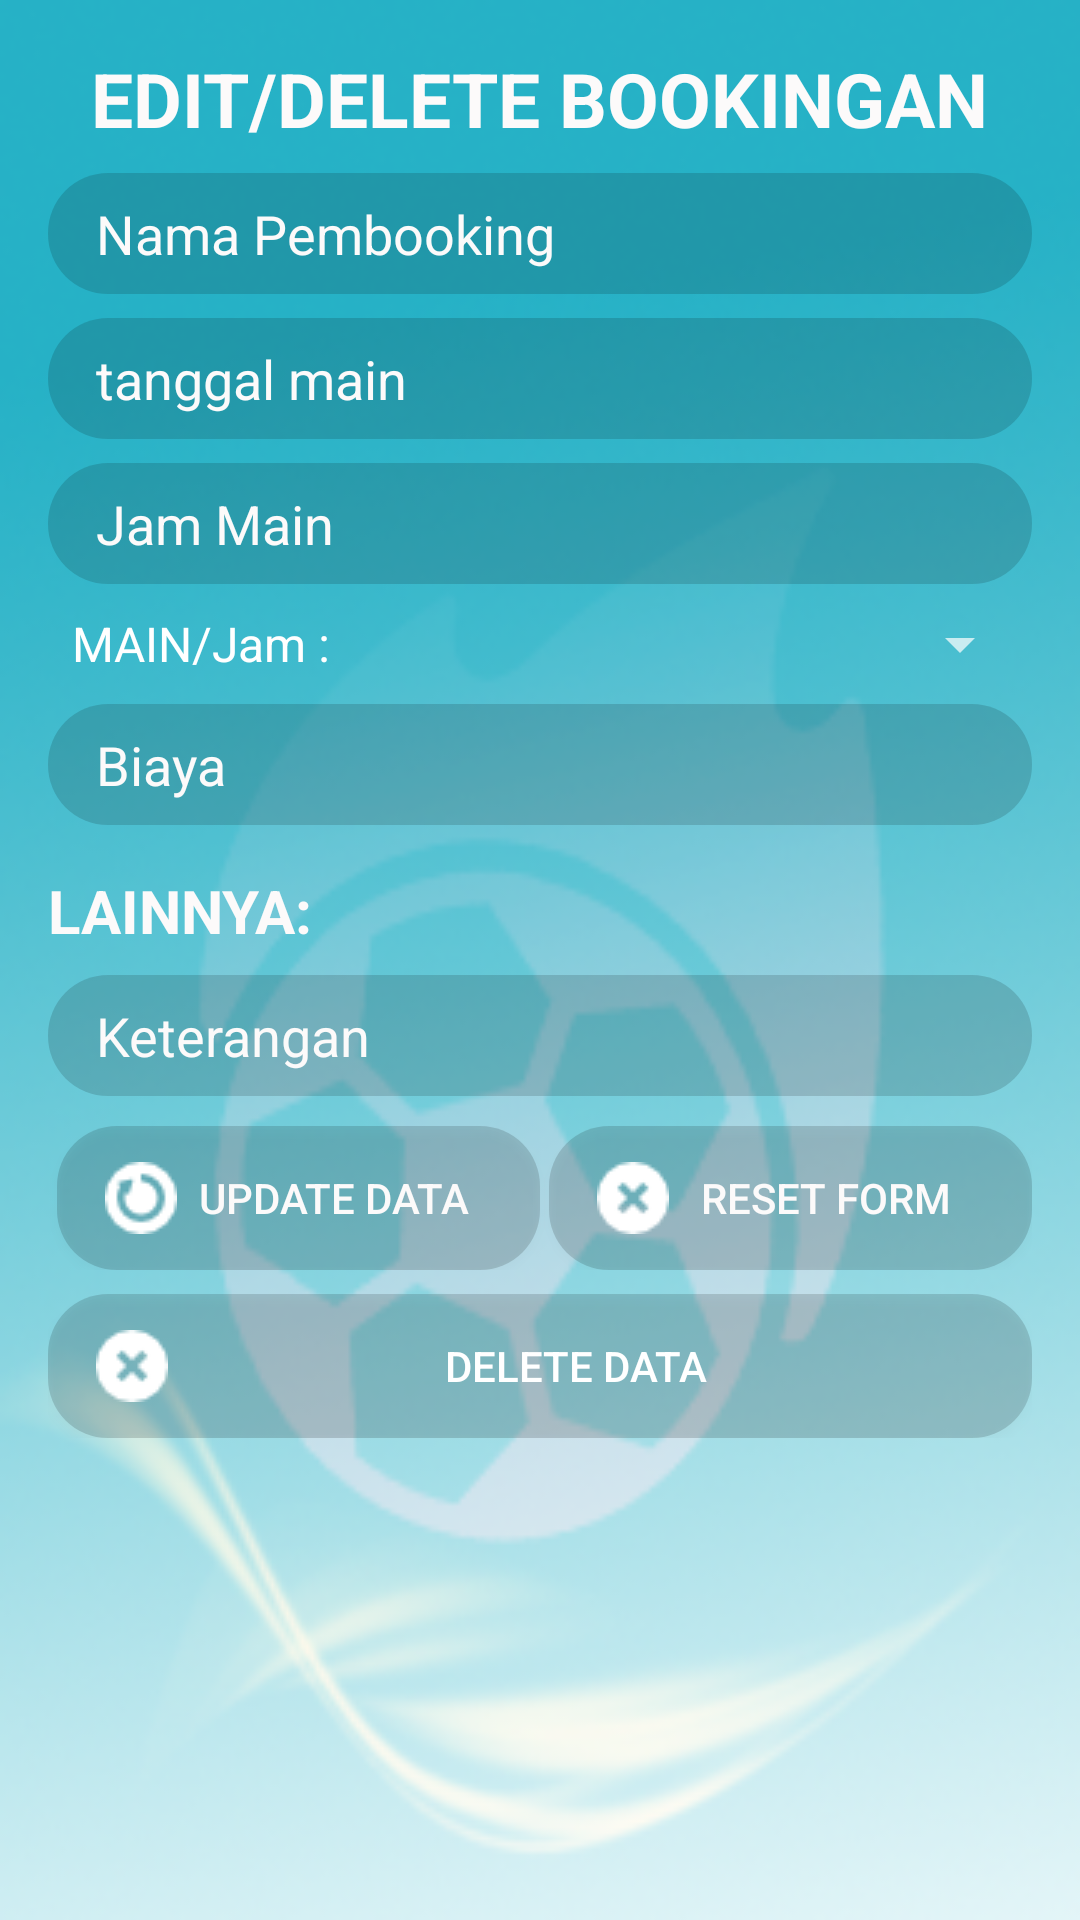

Produce the Android XML layout that renders to this screen, including the resource entries it uses.
<!-- AndroidManifest.xml: application theme SplashTheme -->
<!-- res/layout/update_layout.xml -->
<?xml version="1.0" encoding="utf-8"?>
<ScrollView xmlns:android="http://schemas.android.com/apk/res/android"
    android:id="@+id/scroll"
    android:layout_width="match_parent"
    android:layout_height="match_parent"
    android:background="@drawable/backgroundutama"
    android:fitsSystemWindows="true">

    <LinearLayout xmlns:android="http://schemas.android.com/apk/res/android"
        xmlns:tools="http://schemas.android.com/tools"
        android:layout_width="match_parent"
        android:layout_height="wrap_content"
        android:orientation="vertical"
        android:paddingLeft="@dimen/activity_horizontal_margin"
        android:paddingTop="@dimen/activity_vertical_margin"
        android:paddingRight="@dimen/activity_horizontal_margin"
        android:paddingBottom="@dimen/activity_vertical_margin"

        >

        <TextView
            android:id="@+id/nama_booking"
            android:layout_width="wrap_content"
            android:layout_height="wrap_content"
            android:layout_gravity="center_horizontal"
            android:drawablePadding="8dp"
            android:gravity="center"
            android:text="EDIT/DELETE BOOKINGAN"
            android:textColor="@color/white"
            android:textSize="25sp"
            android:textStyle="bold" />

        <EditText
            android:id="@+id/nama_pembooking"
            android:layout_width="match_parent"
            android:layout_height="wrap_content"
            android:layout_marginTop="8dp"
            android:background="@drawable/input_form"
            android:hint="Nama Pembooking"
            android:inputType="textFilter"
            android:maxLength="250"
            android:textColor="@color/white"
            android:textColorHint="@color/white" />

        <EditText
            android:id="@+id/tanggalmain1"
            android:layout_width="match_parent"
            android:layout_height="wrap_content"
            android:layout_marginTop="8dp"
            android:layout_weight="1"
            android:background="@drawable/input_form"
            android:hint="tanggal main"
            android:inputType="textMultiLine"
            android:textColor="@color/white"
            android:textColorHint="@color/white" />

        <LinearLayout
            android:layout_width="fill_parent"
            android:layout_height="fill_parent">

            <EditText
                android:id="@+id/jam"
                android:layout_width="match_parent"
                android:layout_height="wrap_content"
                android:layout_marginTop="8dp"
                android:layout_weight="1"
                android:background="@drawable/input_form"
                android:hint="Jam Main"
                android:inputType="textMultiLine"
                android:textColor="@color/white"
                android:textColorHint="@color/white" />
        </LinearLayout>

        <Spinner
            android:id="@+id/spinnerlap"
            android:layout_width="match_parent"
            android:layout_height="wrap_content"
            android:layout_marginTop="8dp"
            android:entries="@array/lapangan" />

        <EditText
            android:id="@+id/alamat"
            android:layout_width="match_parent"
            android:layout_height="wrap_content"
            android:layout_marginTop="8dp"
            android:background="@drawable/input_form"
            android:hint="Biaya"
            android:inputType="textMultiLine"
            android:textColor="@color/white"
            android:textColorHint="@color/white" />

        <TextView
            android:layout_width="wrap_content"
            android:layout_height="wrap_content"
            android:layout_gravity="left"
            android:layout_marginTop="15dp"
            android:text="LAINNYA: "
            android:textColor="@color/white"
            android:textSize="20sp"
            android:textStyle="bold" />

        <EditText
            android:id="@+id/ket"
            android:layout_width="match_parent"
            android:layout_height="wrap_content"
            android:layout_marginTop="8dp"
            android:background="@drawable/input_form"
            android:hint="Keterangan"
            android:textColor="@color/white"
            android:textColorHint="@color/white" />

        <LinearLayout
            android:id="@+id/linearLayout1"
            android:layout_width="fill_parent"
            android:layout_height="fill_parent">

            <Button
                android:id="@+id/buttonupdate"
                android:layout_width="0dp"
                android:layout_height="wrap_content"
                android:layout_marginLeft="3dp"
                android:layout_marginTop="10dp"
                android:layout_weight="1"
                android:width="0dp"
                android:background="@drawable/input_form"
                android:drawableLeft="@drawable/updatebutton"
                android:gravity="center"
                android:text="UPDATE DATA"
                android:textColor="@color/white" />

            <Button
                android:id="@+id/button_reset_form"
                android:layout_width="0dp"
                android:layout_height="wrap_content"
                android:layout_marginLeft="3dp"
                android:layout_marginTop="10dp"
                android:layout_weight="1"
                android:width="0dp"
                android:background="@drawable/input_form"
                android:drawableLeft="@drawable/deletebutton"
                android:gravity="center"
                android:text="RESET FORM"
                android:textColor="@color/white" />
        </LinearLayout>

        <Button
            android:id="@+id/buttondelete"
            android:layout_width="match_parent"
            android:layout_height="wrap_content"
            android:layout_marginTop="8dp"
            android:background="@drawable/input_form"
            android:drawableLeft="@drawable/deletebutton"
            android:text="DELETE DATA"
            android:textColor="@android:color/white" />
    </LinearLayout>

</ScrollView>
<!-- resources referenced by this layout -->
<resources>
  <string-array name="lapangan">
          <item>MAIN/Jam :</item>
          <item>1 JAM</item>
          <item>2 JAM</item>
          <item>3 JAM</item>
          <item>4 JAM</item>
          <item>5 Jam</item>
      </string-array>
  <color name="white">#FCFAFA</color>
  <dimen name="activity_horizontal_margin">16dp</dimen>
  <dimen name="activity_vertical_margin">16dp</dimen>
  <!-- drawable backgroundutama: png bitmap (drawable, 70427 bytes) -->
  <!-- drawable deletebutton: png bitmap (drawable, 526 bytes) -->
  <!-- drawable input_form (drawable) -->
  <?xml version="1.0" encoding="utf-8"?>
  <shape xmlns:android="http://schemas.android.com/apk/res/android"
      android:shape="rectangle">
      <solid
          android:color="#25000000"
          android:background="#25000000" />
      <padding
          android:left="16dp"
          android:top="8dp"
          android:right="16dp"
          android:bottom="8dp"/>
      <corners
          android:radius="20dp"/>
  </shape>
  <!-- drawable updatebutton: png bitmap (drawable, 734 bytes) -->
  <style name="SplashTheme" parent="Theme.AppCompat.NoActionBar">
          <item name="android:windowBackground">@drawable/splash_background</item>
      </style>
  <!-- drawable splash_background (drawable) -->
  <?xml version="1.0" encoding="utf-8"?>
  <layer-list xmlns:android="http://schemas.android.com/apk/res/android">
  
      <item android:drawable="@color/colorPrimary" />
  
      <item>
              <bitmap android:src="@drawable/splash"
              android:background="@drawable/backgroundutama"
              android:gravity="center" />
      </item>
  </layer-list>
  <color name="colorPrimary">#00f8dc</color>
</resources>
